Run: headless pygame with SDL's dummy video driver; simulated clock (each Clock.tick advances the game by its frame time, no real sleeping); random seed 0; keys injected as events and as key.get_pressed() state; mouse plan: one left click at the window centre at the start of phase 2, then a move to the lower-right quarter at the start of phase 3.
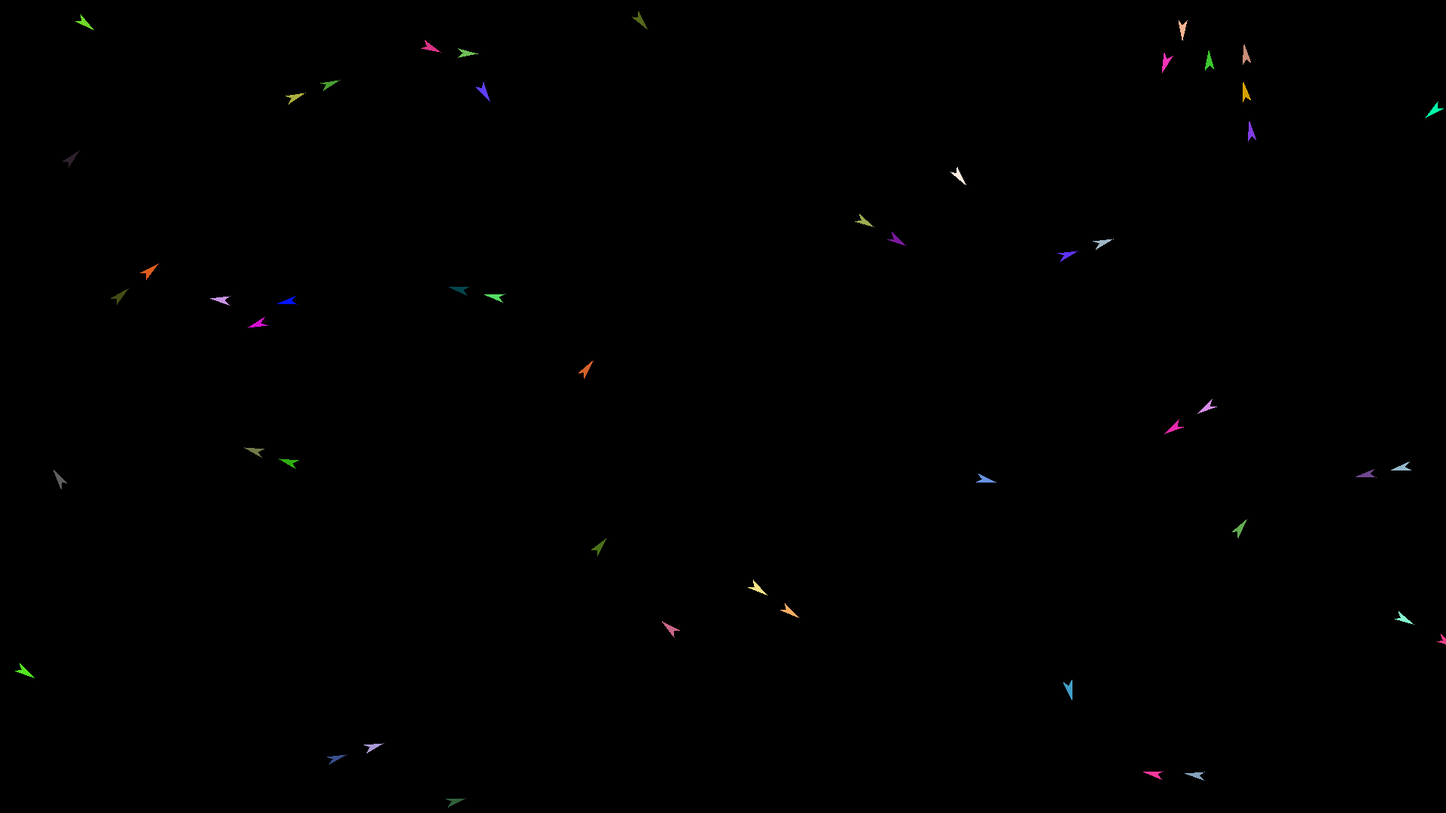
Frame 1 of 4 · flips 1–60 · no input
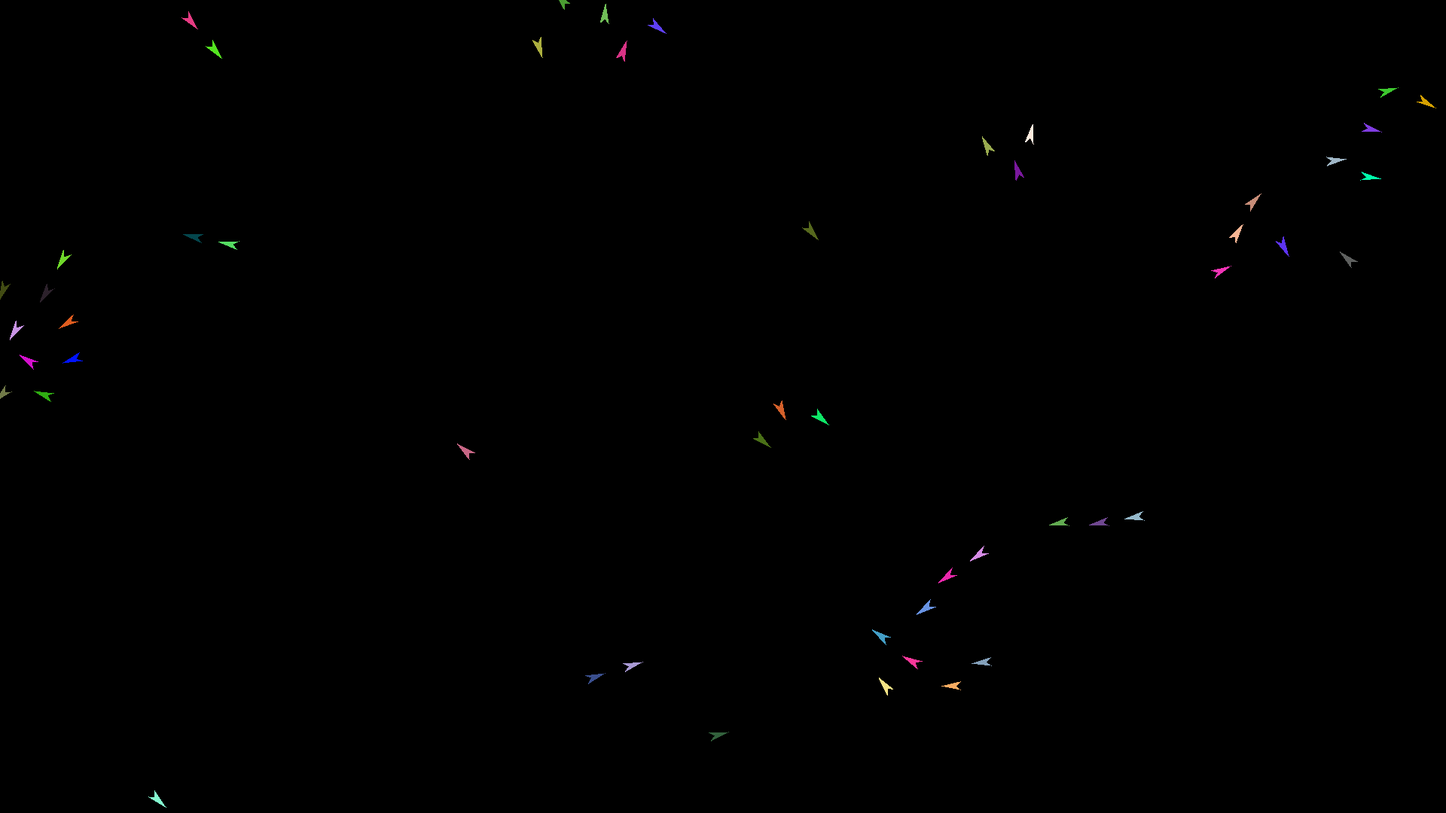
Frame 2 of 4 · flips 61–180 · clicked the window centre · tapped SPACE, RETURN · held RIGHT (→), D
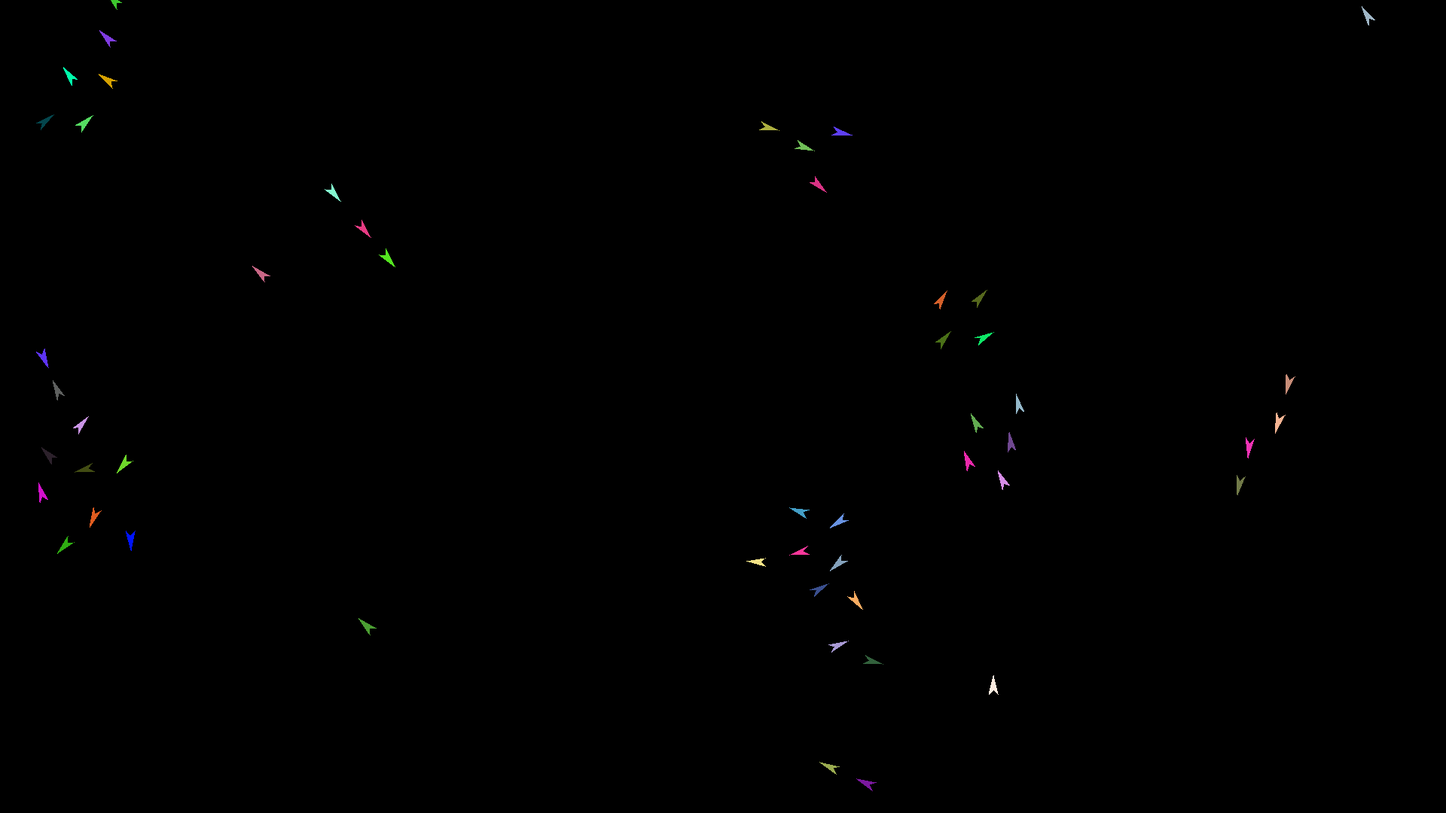
Frame 3 of 4 · flips 181–300 · moved the mouse to the lower-right quarter · held DOWN (↓), S
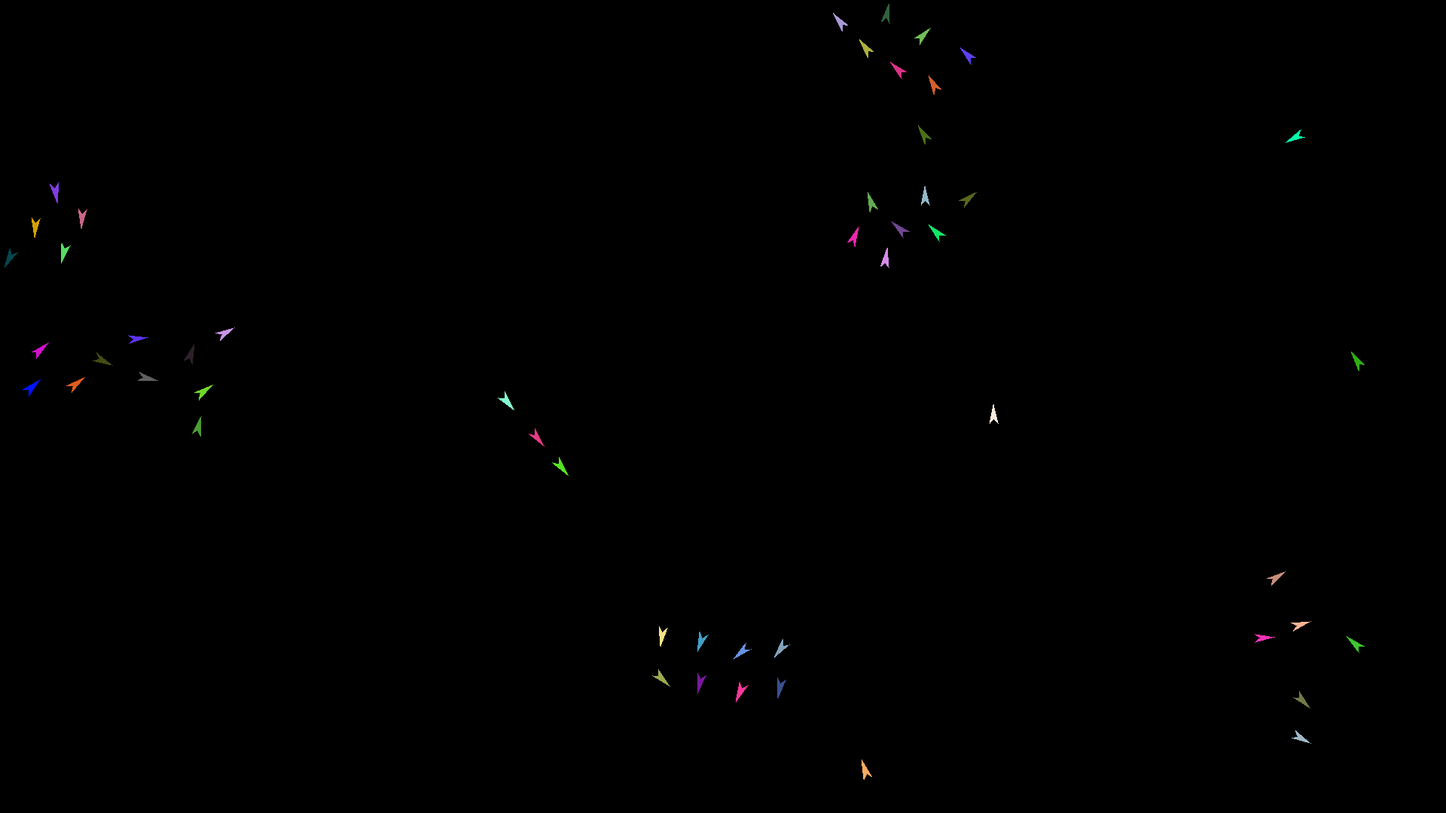
Frame 4 of 4 · flips 301–420 · held LEFT (←), A, UP (↑), W

The pygame program that drew these frames:

import pygame
import random
import math

# Define some colors
BLACK = (0, 0, 0)
WHITE = (255, 255, 255)
GREEN = (0, 255, 0)
RED = (255, 0, 0)

# Set the width and height of the screen [width, height]
WIDTH = 1920
HEIGHT = 1080
size = (WIDTH, HEIGHT)
screen = pygame.display.set_mode(size)

WEIGHT_ALIGNMENT = .1
WEIGHT_COHESION = .01
WEIGHT_SEPARATION = .1
SPEED_LIMIT = 3

pygame.display.set_caption("Boids")

# Define the class for each boid
class Boid:
    def __init__(self, x, y):
        self.x = x
        self.y = y
        self.dx = random.uniform(-1, 1) * 10
        self.dy = random.uniform(-1, 1) * 10
        self.rgb = (random.randrange(256), random.randrange(256), random.randrange(256))

    def update(self, flock):
        # Compute the average velocity of nearby boids
        
        nearby_boids = [b for b in flock if b != self and math.dist((self.x, self.y), (b.x, b.y)) < 100]
        if nearby_boids:
            avg_dx = sum(b.dx for b in nearby_boids) / len(nearby_boids)
            avg_dy = sum(b.dy for b in nearby_boids) / len(nearby_boids)
            # moves 1/8th of the way towards the average velocity
            self.dx += (avg_dx - self.dx) * WEIGHT_ALIGNMENT
            self.dy += (avg_dy - self.dy) * WEIGHT_ALIGNMENT

        # Compute the average position of nearby boids
        if nearby_boids:
            avg_x = sum(b.x for b in nearby_boids) / len(nearby_boids)
            avg_y = sum(b.y for b in nearby_boids) / len(nearby_boids)
            # moves 1/8th of the way towards the average position
            self.dx += (avg_x - self.x) * WEIGHT_COHESION
            self.dy += (avg_y - self.y) * WEIGHT_COHESION

        # boids inside 50 pixel radius will move away from each other
        nearby_boids = [b for b in flock if b != self and math.dist((self.x, self.y), (b.x, b.y)) < 50]
        if nearby_boids:
            for b in nearby_boids:
                self.dx -= (b.x - self.x) * WEIGHT_SEPARATION
                self.dy -= (b.y - self.y) * WEIGHT_SEPARATION

        # normalize the velocity
        speed = math.sqrt(self.dx ** 2 + self.dy ** 2)
        self.dx *= SPEED_LIMIT / speed
        self.dy *= SPEED_LIMIT / speed

        # Update the boid's position
        self.x += self.dx
        self.y += self.dy

        # Wrap around the edges of the screen
        if self.x > WIDTH:
            self.x -= WIDTH
        elif self.x < 0:
            self.x += WIDTH
        if self.y > HEIGHT:
            self.y -= HEIGHT
        elif self.y < 0:
            self.y += HEIGHT

    def draw(self):
        # Compute the angle of the boid's velocity
        angle = math.atan2(self.dy, self.dx)

        # Compute the vertices of the quadrilateral
        length = 20  # Length of the arrow
        width = 8  # Width of the arrow
        x1, y1 = self.x + length * math.cos(angle), self.y + length * math.sin(angle)
        x2, y2 = self.x + width * math.cos(angle + 3 * math.pi / 4), self.y + width * math.sin(angle + 3 * math.pi / 4)
        x3, y3 = self.x + 0.05 * length * math.cos(angle), self.y + 0.05 * length * math.sin(angle)
        x4, y4 = self.x + width * math.cos(angle - 3 * math.pi / 4), self.y + width * math.sin(angle - 3 * math.pi / 4)

        # Draw the quadrilateral
        pygame.draw.polygon(screen, self.rgb, [(x1, y1), (x2, y2), (x3, y3), (x4, y4)])

        # debug visibility radius
        #pygame.draw.circle(screen, WHITE, (int(self.x), int(self.y)), 50, width=1)
        


flock = []
for i in range(50):
    boid = Boid(random.randrange(WIDTH), random.randrange(HEIGHT))
    flock.append(boid)

done = False
clock = pygame.time.Clock()

while not done:
    for event in pygame.event.get():
        if event.type == pygame.QUIT:
            done = True
        elif event.type == pygame.MOUSEBUTTONDOWN:
            x, y = pygame.mouse.get_pos()
            boid = Boid(x, y)
            flock.append(boid)

    for boid in flock:
        boid.update(flock)

    screen.fill(BLACK)
    for boid in flock:
        boid.draw()
    pygame.display.flip()

    clock.tick(60)

pygame.quit()
